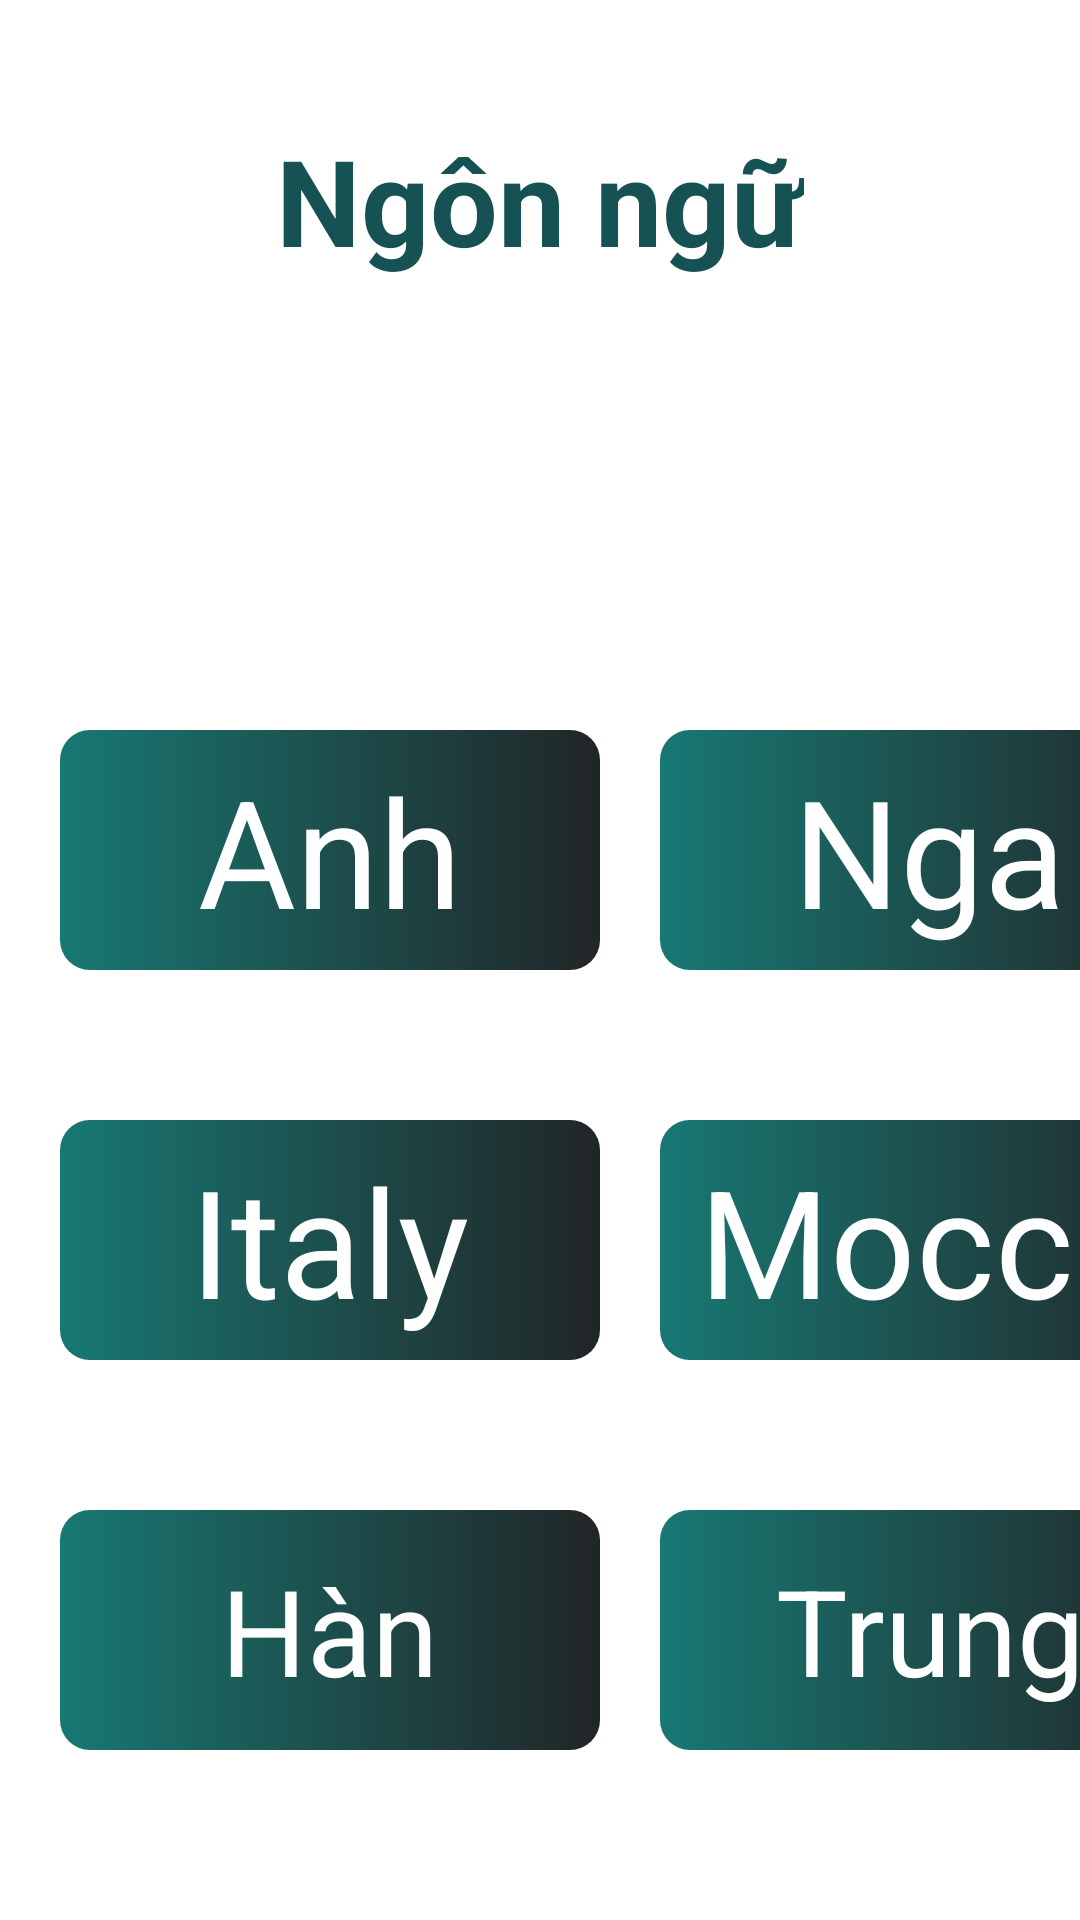

Layout XML and referenced resources for this Android screen:
<!-- AndroidManifest.xml: application theme Theme.NgonNgu -->
<!-- res/layout/activity_main.xml -->
<?xml version="1.0" encoding="utf-8"?>
<LinearLayout xmlns:android="http://schemas.android.com/apk/res/android"
    xmlns:app="http://schemas.android.com/apk/res-auto"
    xmlns:tools="http://schemas.android.com/tools"
    android:layout_width="match_parent"
    android:layout_height="match_parent"
    android:orientation="vertical"
    tools:context=".MainActivity">
    <LinearLayout
        android:layout_marginTop="40dp"
        android:layout_width="match_parent"
        android:layout_height="wrap_content"
        android:gravity="center"
        >
        <TextView
            android:layout_width="wrap_content"
            android:layout_height="wrap_content"
            android:text="Ngôn ngữ"
            android:textSize="40sp"
            android:textStyle="bold"
            android:textColor="#165153"
            >

        </TextView>
    </LinearLayout>
    <LinearLayout
        android:layout_marginTop="150dp"
        android:layout_width="match_parent"
        android:layout_height="wrap_content"
        >
        <LinearLayout
            android:layout_marginLeft="20dp"
            android:id="@+id/cAnh"

            android:layout_width="180dp"
            android:layout_height="80dp"
            android:gravity="center"
            android:background="@drawable/nut"
            >
            <TextView
                android:text="Anh"
                android:textColor="#FFFFFF"
                android:textSize="50sp"
                android:layout_width="wrap_content"
                android:layout_height="wrap_content"
                >

            </TextView>
        </LinearLayout>

        <LinearLayout
            android:id="@+id/cNga"

            android:layout_marginLeft="20dp"

            android:layout_width="180dp"
            android:layout_height="80dp"
            android:gravity="center"
            android:background="@drawable/nut"
            >
            <TextView
                android:text="Nga"
                android:textColor="#FFFFFF"
                android:textSize="50sp"
                android:layout_width="wrap_content"
                android:layout_height="wrap_content"
                >

            </TextView>
        </LinearLayout>

    </LinearLayout>
    <LinearLayout
        android:layout_marginTop="50dp"
        android:layout_width="match_parent"
        android:layout_height="wrap_content"
        >
        <LinearLayout
            android:id="@+id/nIta"

            android:layout_marginLeft="20dp"
            android:layout_width="180dp"
            android:layout_height="80dp"
            android:gravity="center"
            android:background="@drawable/nut"
            >
            <TextView
                android:text="Italy"
                android:textColor="#FFFFFF"
                android:textSize="50sp"
                android:layout_width="wrap_content"
                android:layout_height="wrap_content"
                >

            </TextView>
        </LinearLayout>

        <LinearLayout
            android:id="@+id/cMoco"

            android:layout_marginLeft="20dp"

            android:layout_width="180dp"
            android:layout_height="80dp"
            android:gravity="center"
            android:background="@drawable/nut"
            >
            <TextView
                android:text="Mocco"
                android:textColor="#FFFFFF"
                android:textSize="50sp"
                android:layout_width="wrap_content"
                android:layout_height="wrap_content"
                >

            </TextView>
        </LinearLayout>

    </LinearLayout>
    <LinearLayout
        android:layout_marginTop="50dp"
        android:layout_width="match_parent"
        android:layout_height="wrap_content"
        >
        <LinearLayout
            android:id="@+id/cHan"
            android:layout_marginLeft="20dp"
            android:layout_width="180dp"
            android:layout_height="80dp"
            android:gravity="center"
            android:background="@drawable/nut"
            >
            <TextView
                android:text="Hàn"
                android:textColor="#FFFFFF"
                android:textSize="40sp"
                android:layout_width="wrap_content"
                android:layout_height="wrap_content"
                >

            </TextView>

        </LinearLayout>
        <LinearLayout
            android:id="@+id/cTrung"
            android:layout_marginLeft="20dp"
            android:layout_width="180dp"
            android:layout_height="80dp"
            android:gravity="center"
            android:background="@drawable/nut"
            >
            <TextView
                android:text="Trung"
                android:textColor="#FFFFFF"
                android:textSize="40sp"
                android:layout_width="wrap_content"
                android:layout_height="wrap_content"
                >

            </TextView>

        </LinearLayout>
    </LinearLayout>


</LinearLayout>
<!-- resources referenced by this layout -->
<resources>
  <!-- drawable nut (drawable) -->
  <?xml version="1.0" encoding="utf-8"?>
  <shape xmlns:android="http://schemas.android.com/apk/res/android">
      <corners
          android:radius="10dp"
          >
      </corners>
      <gradient android:endColor="#212526"
          android:startColor="#187873"
          ></gradient>
  </shape>
  <style name="Theme.NgonNgu" parent="Theme.MaterialComponents.DayNight.DarkActionBar">
          
          <item name="colorPrimary">@color/purple_500</item>
          <item name="colorPrimaryVariant">@color/purple_700</item>
          <item name="colorOnPrimary">@color/white</item>
          
          <item name="colorSecondary">@color/teal_200</item>
          <item name="colorSecondaryVariant">@color/teal_700</item>
          <item name="colorOnSecondary">@color/black</item>
          
          <item name="android:statusBarColor" tools:targetApi="l">?attr/colorPrimaryVariant</item>
          
      </style>
  <!-- not gathered from this repository: default colours our renderer supplied (Android Studio template values) -->
  <color name="purple_500">#FF6200EE</color>
  <color name="purple_700">#FF3700B3</color>
  <color name="teal_200">#FF03DAC5</color>
  <color name="teal_700">#FF018786</color>
  <color name="black">#FF000000</color>
  <color name="white">#FFFFFFFF</color>
</resources>
